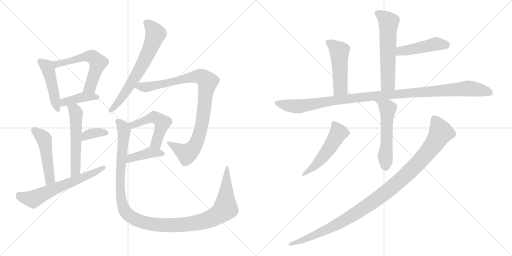
t = 0.00 s
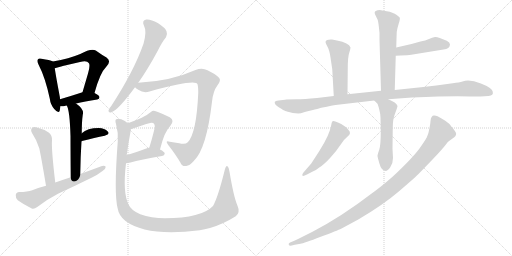
t = 2.91 s
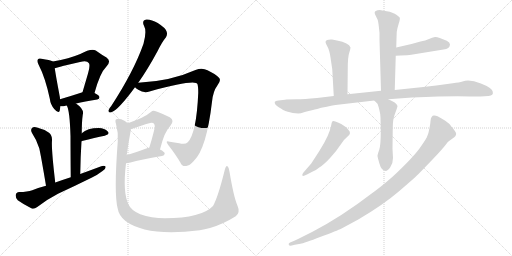
t = 5.81 s
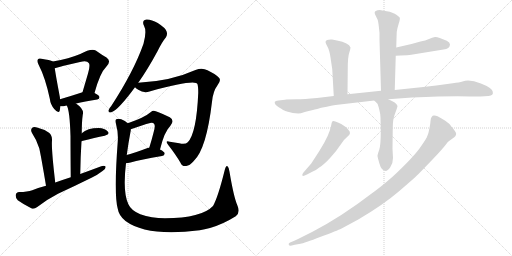
t = 8.72 s
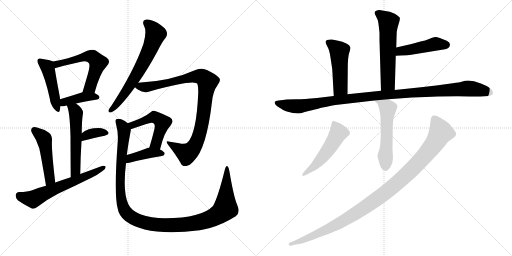
t = 11.62 s
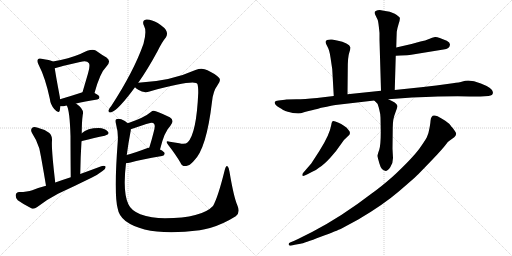
t = 14.53 s

The animated SVG that drew these frames (rendered in a browser with its animation timeline set to each time). Animation: 19 CSS @keyframes rules; one cycle of 14.53 s.

<svg version="1.1" viewBox="0 0 2048 1024" xmlns="http://www.w3.org/2000/svg">
  <g stroke="lightgray" stroke-dasharray="1,1" stroke-width="1" transform="scale(4, 4)">
    <line x1="0" y1="0" x2="256" y2="256"></line>
    <line x1="256" y1="0" x2="0" y2="256"></line>
    <line x1="128" y1="0" x2="128" y2="256"></line>
    <line x1="0" y1="128" x2="256" y2="128"></line>
    <line x1="256" y1="0" x2="512" y2="256"></line>
    <line x1="512" y1="0" x2="256" y2="256"></line>
    <line x1="384" y1="0" x2="384" y2="256"></line>
    <line x1="256" y1="128" x2="512" y2="128"></line>
  </g>
<g transform="scale(1, -1) translate(0, -850)">
   <style type="text/css">
    @keyframes keyframes0 {
      from {
       stroke: black;
       stroke-dashoffset: 467;
       stroke-width: 128;
       }
       60% {
       animation-timing-function: step-end;
       stroke: black;
       stroke-dashoffset: 0;
       stroke-width: 128;
       }
       to {
       stroke: black;
       stroke-width: 1024;
       }
       }
       #make-me-a-hanzi-animation-0 {
         animation: keyframes0 0.630046s both;
         animation-delay: 0.000000s;
         animation-timing-function: linear;
       }
    @keyframes keyframes1 {
      from {
       stroke: black;
       stroke-dashoffset: 575;
       stroke-width: 128;
       }
       65% {
       animation-timing-function: step-end;
       stroke: black;
       stroke-dashoffset: 0;
       stroke-width: 128;
       }
       to {
       stroke: black;
       stroke-width: 1024;
       }
       }
       #make-me-a-hanzi-animation-1 {
         animation: keyframes1 0.717936s both;
         animation-delay: 0.630046s;
         animation-timing-function: linear;
       }
    @keyframes keyframes2 {
      from {
       stroke: black;
       stroke-dashoffset: 405;
       stroke-width: 128;
       }
       57% {
       animation-timing-function: step-end;
       stroke: black;
       stroke-dashoffset: 0;
       stroke-width: 128;
       }
       to {
       stroke: black;
       stroke-width: 1024;
       }
       }
       #make-me-a-hanzi-animation-2 {
         animation: keyframes2 0.579590s both;
         animation-delay: 1.347982s;
         animation-timing-function: linear;
       }
    @keyframes keyframes3 {
      from {
       stroke: black;
       stroke-dashoffset: 552;
       stroke-width: 128;
       }
       64% {
       animation-timing-function: step-end;
       stroke: black;
       stroke-dashoffset: 0;
       stroke-width: 128;
       }
       to {
       stroke: black;
       stroke-width: 1024;
       }
       }
       #make-me-a-hanzi-animation-3 {
         animation: keyframes3 0.699219s both;
         animation-delay: 1.927572s;
         animation-timing-function: linear;
       }
    @keyframes keyframes4 {
      from {
       stroke: black;
       stroke-dashoffset: 355;
       stroke-width: 128;
       }
       54% {
       animation-timing-function: step-end;
       stroke: black;
       stroke-dashoffset: 0;
       stroke-width: 128;
       }
       to {
       stroke: black;
       stroke-width: 1024;
       }
       }
       #make-me-a-hanzi-animation-4 {
         animation: keyframes4 0.538900s both;
         animation-delay: 2.626791s;
         animation-timing-function: linear;
       }
    @keyframes keyframes5 {
      from {
       stroke: black;
       stroke-dashoffset: 491;
       stroke-width: 128;
       }
       62% {
       animation-timing-function: step-end;
       stroke: black;
       stroke-dashoffset: 0;
       stroke-width: 128;
       }
       to {
       stroke: black;
       stroke-width: 1024;
       }
       }
       #make-me-a-hanzi-animation-5 {
         animation: keyframes5 0.649577s both;
         animation-delay: 3.165691s;
         animation-timing-function: linear;
       }
    @keyframes keyframes6 {
      from {
       stroke: black;
       stroke-dashoffset: 626;
       stroke-width: 128;
       }
       67% {
       animation-timing-function: step-end;
       stroke: black;
       stroke-dashoffset: 0;
       stroke-width: 128;
       }
       to {
       stroke: black;
       stroke-width: 1024;
       }
       }
       #make-me-a-hanzi-animation-6 {
         animation: keyframes6 0.759440s both;
         animation-delay: 3.815268s;
         animation-timing-function: linear;
       }
    @keyframes keyframes7 {
      from {
       stroke: black;
       stroke-dashoffset: 668;
       stroke-width: 128;
       }
       68% {
       animation-timing-function: step-end;
       stroke: black;
       stroke-dashoffset: 0;
       stroke-width: 128;
       }
       to {
       stroke: black;
       stroke-width: 1024;
       }
       }
       #make-me-a-hanzi-animation-7 {
         animation: keyframes7 0.793620s both;
         animation-delay: 4.574708s;
         animation-timing-function: linear;
       }
    @keyframes keyframes8 {
      from {
       stroke: black;
       stroke-dashoffset: 932;
       stroke-width: 128;
       }
       75% {
       animation-timing-function: step-end;
       stroke: black;
       stroke-dashoffset: 0;
       stroke-width: 128;
       }
       to {
       stroke: black;
       stroke-width: 1024;
       }
       }
       #make-me-a-hanzi-animation-8 {
         animation: keyframes8 1.008464s both;
         animation-delay: 5.368328s;
         animation-timing-function: linear;
       }
    @keyframes keyframes9 {
      from {
       stroke: black;
       stroke-dashoffset: 509;
       stroke-width: 128;
       }
       62% {
       animation-timing-function: step-end;
       stroke: black;
       stroke-dashoffset: 0;
       stroke-width: 128;
       }
       to {
       stroke: black;
       stroke-width: 1024;
       }
       }
       #make-me-a-hanzi-animation-9 {
         animation: keyframes9 0.664225s both;
         animation-delay: 6.376792s;
         animation-timing-function: linear;
       }
    @keyframes keyframes10 {
      from {
       stroke: black;
       stroke-dashoffset: 407;
       stroke-width: 128;
       }
       57% {
       animation-timing-function: step-end;
       stroke: black;
       stroke-dashoffset: 0;
       stroke-width: 128;
       }
       to {
       stroke: black;
       stroke-width: 1024;
       }
       }
       #make-me-a-hanzi-animation-10 {
         animation: keyframes10 0.581217s both;
         animation-delay: 7.041017s;
         animation-timing-function: linear;
       }
    @keyframes keyframes11 {
      from {
       stroke: black;
       stroke-dashoffset: 1222;
       stroke-width: 128;
       }
       80% {
       animation-timing-function: step-end;
       stroke: black;
       stroke-dashoffset: 0;
       stroke-width: 128;
       }
       to {
       stroke: black;
       stroke-width: 1024;
       }
       }
       #make-me-a-hanzi-animation-11 {
         animation: keyframes11 1.244466s both;
         animation-delay: 7.622234s;
         animation-timing-function: linear;
       }
    @keyframes keyframes12 {
      from {
       stroke: black;
       stroke-dashoffset: 592;
       stroke-width: 128;
       }
       66% {
       animation-timing-function: step-end;
       stroke: black;
       stroke-dashoffset: 0;
       stroke-width: 128;
       }
       to {
       stroke: black;
       stroke-width: 1024;
       }
       }
       #make-me-a-hanzi-animation-12 {
         animation: keyframes12 0.731771s both;
         animation-delay: 8.866700s;
         animation-timing-function: linear;
       }
    @keyframes keyframes13 {
      from {
       stroke: black;
       stroke-dashoffset: 465;
       stroke-width: 128;
       }
       60% {
       animation-timing-function: step-end;
       stroke: black;
       stroke-dashoffset: 0;
       stroke-width: 128;
       }
       to {
       stroke: black;
       stroke-width: 1024;
       }
       }
       #make-me-a-hanzi-animation-13 {
         animation: keyframes13 0.628418s both;
         animation-delay: 9.598471s;
         animation-timing-function: linear;
       }
    @keyframes keyframes14 {
      from {
       stroke: black;
       stroke-dashoffset: 493;
       stroke-width: 128;
       }
       62% {
       animation-timing-function: step-end;
       stroke: black;
       stroke-dashoffset: 0;
       stroke-width: 128;
       }
       to {
       stroke: black;
       stroke-width: 1024;
       }
       }
       #make-me-a-hanzi-animation-14 {
         animation: keyframes14 0.651204s both;
         animation-delay: 10.226889s;
         animation-timing-function: linear;
       }
    @keyframes keyframes15 {
      from {
       stroke: black;
       stroke-dashoffset: 1114;
       stroke-width: 128;
       }
       78% {
       animation-timing-function: step-end;
       stroke: black;
       stroke-dashoffset: 0;
       stroke-width: 128;
       }
       to {
       stroke: black;
       stroke-width: 1024;
       }
       }
       #make-me-a-hanzi-animation-15 {
         animation: keyframes15 1.156576s both;
         animation-delay: 10.878093s;
         animation-timing-function: linear;
       }
    @keyframes keyframes16 {
      from {
       stroke: black;
       stroke-dashoffset: 551;
       stroke-width: 128;
       }
       64% {
       animation-timing-function: step-end;
       stroke: black;
       stroke-dashoffset: 0;
       stroke-width: 128;
       }
       to {
       stroke: black;
       stroke-width: 1024;
       }
       }
       #make-me-a-hanzi-animation-16 {
         animation: keyframes16 0.698405s both;
         animation-delay: 12.034669s;
         animation-timing-function: linear;
       }
    @keyframes keyframes17 {
      from {
       stroke: black;
       stroke-dashoffset: 516;
       stroke-width: 128;
       }
       63% {
       animation-timing-function: step-end;
       stroke: black;
       stroke-dashoffset: 0;
       stroke-width: 128;
       }
       to {
       stroke: black;
       stroke-width: 1024;
       }
       }
       #make-me-a-hanzi-animation-17 {
         animation: keyframes17 0.669922s both;
         animation-delay: 12.733074s;
         animation-timing-function: linear;
       }
    @keyframes keyframes18 {
      from {
       stroke: black;
       stroke-dashoffset: 1077;
       stroke-width: 128;
       }
       78% {
       animation-timing-function: step-end;
       stroke: black;
       stroke-dashoffset: 0;
       stroke-width: 128;
       }
       to {
       stroke: black;
       stroke-width: 1024;
       }
       }
       #make-me-a-hanzi-animation-18 {
         animation: keyframes18 1.126465s both;
         animation-delay: 13.402996s;
         animation-timing-function: linear;
       }
</style>
<path d="M 211.0 604.0 Q 201.0 610.0 166.0 615.0 Q 156.0 618.0 152.0 613.0 Q 146.0 607.0 154.0 592.0 Q 181.0 540.0 199.0 456.0 Q 202.0 431.0 217.0 414.0 Q 235.0 393.0 239.0 408.0 Q 240.0 415.0 242.0 425.0 L 240.0 453.0 Q 240.0 459.0 239.0 464.0 Q 223.0 549.0 219.0 577.0 C 215.0 602.0 215.0 602.0 211.0 604.0 Z" fill="lightgray"></path> 
<path d="M 378.0 478.0 Q 400.0 559.0 425.0 583.0 Q 447.0 605.0 426.0 620.0 Q 408.0 630.0 383.0 648.0 Q 365.0 658.0 321.0 634.0 Q 278.0 616.0 211.0 604.0 C 182.0 599.0 190.0 569.0 219.0 577.0 Q 241.0 584.0 320.0 602.0 Q 348.0 609.0 355.0 598.0 Q 362.0 591.0 352.0 556.0 Q 342.0 522.0 330.0 481.0 C 322.0 452.0 370.0 449.0 378.0 478.0 Z" fill="lightgray"></path> 
<path d="M 304.0 436.0 Q 338.0 445.0 389.0 452.0 Q 398.0 453.0 398.0 461.0 Q 398.0 468.0 378.0 478.0 C 356.0 489.0 356.0 489.0 330.0 481.0 Q 281.0 465.0 240.0 453.0 C 211.0 445.0 212.0 426.0 242.0 425.0 Q 251.0 424.0 262.0 427.0 Q 263.0 428.0 267.0 428.0 L 304.0 436.0 Z" fill="lightgray"></path> 
<path d="M 321.0 154.0 Q 322.0 224.0 326.0 285.0 L 327.0 317.0 Q 327.0 363.0 331.0 391.0 Q 338.0 413.0 304.0 436.0 C 280.0 454.0 255.0 456.0 267.0 428.0 Q 279.0 409.0 282.0 305.0 Q 282.0 247.0 283.0 141.0 C 283.0 111.0 321.0 124.0 321.0 154.0 Z" fill="lightgray"></path> 
<path d="M 326.0 285.0 Q 325.0 286.0 328.0 286.0 Q 380.0 299.0 419.0 307.0 Q 441.0 313.0 431.0 324.0 Q 419.0 337.0 395.0 338.0 Q 349.0 338.0 327.0 317.0 C 305.0 297.0 298.0 273.0 326.0 285.0 Z" fill="lightgray"></path> 
<path d="M 221.0 120.0 Q 205.0 255.0 208.0 288.0 Q 209.0 309.0 196.0 319.0 Q 174.0 334.0 148.0 340.0 Q 135.0 344.0 128.0 338.0 Q 121.0 331.0 128.0 318.0 Q 147.0 290.0 157.0 257.0 Q 164.0 227.0 184.0 107.0 C 189.0 77.0 225.0 90.0 221.0 120.0 Z" fill="lightgray"></path> 
<path d="M 184.0 107.0 Q 156.0 100.0 129.0 89.0 Q 110.0 82.0 77.0 82.0 Q 64.0 81.0 63.0 70.0 Q 62.0 57.0 71.0 49.0 Q 93.0 33.0 127.0 16.0 Q 137.0 13.0 149.0 22.0 Q 189.0 53.0 232.0 75.0 Q 299.0 106.0 366.0 139.0 Q 391.0 151.0 410.0 166.0 Q 423.0 173.0 423.0 183.0 Q 417.0 189.0 405.0 185.0 Q 365.0 170.0 321.0 154.0 L 283.0 141.0 Q 252.0 131.0 221.0 120.0 L 184.0 107.0 Z" fill="lightgray"></path> 
<path d="M 553.0 519.0 Q 590.0 571.0 630.0 645.0 Q 648.0 682.0 664.0 701.0 Q 671.0 713.0 666.0 725.0 Q 662.0 738.0 631.0 758.0 Q 603.0 774.0 585.0 772.0 Q 566.0 768.0 576.0 747.0 Q 588.0 726.0 574.0 675.0 Q 535.0 564.0 445.0 426.0 Q 436.0 416.0 434.0 409.0 Q 433.0 397.0 446.0 401.0 Q 473.0 410.0 540.0 501.0 L 553.0 519.0 Z" fill="lightgray"></path> 
<path d="M 540.0 501.0 Q 544.0 497.0 553.0 491.0 Q 575.0 476.0 598.0 484.0 Q 784.0 535.0 790.0 513.0 Q 793.0 503.0 793.0 479.0 Q 786.0 317.0 751.0 281.0 Q 741.0 271.0 717.0 277.0 Q 698.0 280.0 679.0 283.0 Q 658.0 290.0 673.0 270.0 Q 704.0 230.0 722.0 199.0 Q 728.0 183.0 745.0 186.0 Q 758.0 187.0 775.0 206.0 Q 826.0 254.0 848.0 443.0 Q 852.0 485.0 870.0 509.0 Q 885.0 528.0 877.0 538.0 Q 862.0 554.0 830.0 569.0 Q 808.0 581.0 782.0 570.0 Q 682.0 525.0 553.0 519.0 C 523.0 517.0 518.0 517.0 540.0 501.0 Z" fill="lightgray"></path> 
<path d="M 640.0 252.0 Q 658.0 325.0 681.0 346.0 Q 700.0 368.0 679.0 381.0 Q 622.0 409.0 614.0 407.0 Q 608.0 407.0 605.0 403.0 Q 577.0 379.0 511.0 357.0 C 483.0 347.0 495.0 323.0 523.0 333.0 Q 583.0 354.0 593.0 356.0 Q 611.0 362.0 616.0 355.0 Q 623.0 349.0 614.0 319.0 Q 607.0 291.0 597.0 259.0 C 588.0 230.0 633.0 223.0 640.0 252.0 Z" fill="lightgray"></path> 
<path d="M 504.0 197.0 Q 511.0 197.0 522.0 200.0 Q 561.0 212.0 648.0 226.0 Q 658.0 227.0 659.0 236.0 Q 658.0 243.0 640.0 252.0 C 619.0 263.0 619.0 263.0 597.0 259.0 Q 590.0 258.0 585.0 256.0 Q 540.0 240.0 507.0 230.0 C 478.0 221.0 474.0 195.0 504.0 197.0 Z" fill="lightgray"></path> 
<path d="M 950.0 27.0 Q 935.0 61.0 918.0 163.0 Q 917.0 179.0 910.0 185.0 Q 904.0 189.0 899.0 170.0 Q 872.0 61.0 852.0 26.0 Q 807.0 -22.0 660.0 -23.0 Q 605.0 -22.0 561.0 -7.0 Q 524.0 9.0 514.0 32.0 Q 490.0 80.0 504.0 197.0 L 507.0 230.0 Q 513.0 276.0 523.0 328.0 Q 523.0 331.0 523.0 333.0 C 525.0 348.0 525.0 348.0 511.0 357.0 Q 501.0 367.0 485.0 373.0 Q 473.0 377.0 465.0 373.0 Q 459.0 370.0 464.0 354.0 Q 474.0 318.0 471.0 284.0 Q 455.0 73.0 471.0 15.0 Q 475.0 -12.0 502.0 -34.0 Q 589.0 -98.0 799.0 -71.0 Q 818.0 -67.0 840.0 -62.0 Q 892.0 -47.0 943.0 -15.0 Q 962.0 0.0 950.0 27.0 Z" fill="lightgray"></path> 
<path d="M 1579.0 490.0 L 1583.0 627.0 L 1585.0 660.0 L 1586.0 696.0 L 1587.0 723.0 Q 1589.0 737.0 1595.0 756.0 Q 1601.0 774.0 1599.0 779.0 Q 1597.0 784.0 1579.0 795.0 Q 1561.0 805.0 1535.0 807.0 L 1519.0 810.0 Q 1509.0 810.0 1505.0 807.0 Q 1501.0 804.0 1500.0 804.0 Q 1497.0 800.0 1500.0 793.0 L 1511.0 770.0 Q 1514.0 761.0 1518.0 718.0 L 1518.0 690.0 L 1524.0 487.0 C 1525.0 457.0 1578.0 460.0 1579.0 490.0 Z" fill="lightgray"></path> 
<path d="M 1583.0 627.0 L 1602.0 628.0 Q 1633.0 629.0 1645.0 631.0 L 1774.0 652.0 Q 1799.0 655.0 1800.0 672.0 Q 1800.0 680.0 1787.0 687.0 Q 1750.0 704.0 1740.0 702.0 Q 1729.0 700.0 1716.0 694.0 Q 1702.0 688.0 1682.0 684.0 L 1646.0 674.0 L 1585.0 660.0 C 1556.0 653.0 1553.0 625.0 1583.0 627.0 Z" fill="lightgray"></path> 
<path d="M 1390.0 473.0 L 1391.0 573.0 Q 1391.0 623.0 1397.0 639.0 Q 1402.0 655.0 1402.0 660.0 Q 1396.0 679.0 1348.0 688.0 L 1328.0 692.0 Q 1317.0 693.0 1308.0 690.0 Q 1302.0 686.0 1302.0 682.0 Q 1302.0 677.0 1310.0 663.0 Q 1318.0 649.0 1322.0 620.0 L 1329.0 573.0 L 1335.0 466.0 C 1337.0 436.0 1390.0 443.0 1390.0 473.0 Z" fill="lightgray"></path> 
<path d="M 1145.0 452.0 L 1140.0 451.0 L 1114.0 448.0 Q 1101.0 448.0 1099.0 442.0 Q 1097.0 432.0 1116.5 420.0 Q 1136.0 408.0 1141.0 406.0 Q 1146.0 404.0 1171.0 398.0 L 1193.0 396.0 Q 1201.0 396.0 1219.0 402.0 Q 1285.0 418.0 1285.0 419.0 Q 1335.0 429.0 1342.0 430.0 L 1497.0 448.0 L 1553.0 453.0 L 1648.0 460.0 Q 1813.0 467.0 1879.0 464.0 L 1922.0 464.0 L 1954.0 466.0 Q 1975.0 468.0 1971.0 483.0 Q 1969.0 499.0 1923.5 516.5 Q 1878.0 534.0 1850.0 524.0 Q 1838.0 520.0 1811.0 517.0 L 1745.0 508.0 L 1684.0 501.0 L 1579.0 490.0 L 1524.0 487.0 L 1390.0 473.0 L 1335.0 466.0 L 1268.0 458.0 Q 1216.0 453.0 1186.0 453.0 L 1145.0 452.0 Z" fill="lightgray"></path> 
<path d="M 1497.0 448.0 L 1510.0 435.0 Q 1512.0 431.0 1517.0 412.0 Q 1522.0 393.0 1522.0 380.0 L 1523.0 323.0 Q 1523.0 270.0 1517.0 251.0 Q 1510.0 232.0 1510.0 227.0 Q 1510.0 222.0 1518.0 195.0 Q 1525.0 168.0 1543.0 166.0 Q 1550.0 166.0 1561.0 181.0 Q 1572.0 196.0 1572.0 218.0 L 1570.0 255.0 L 1571.0 340.0 Q 1571.0 374.0 1581.0 398.0 Q 1590.0 422.0 1590.0 426.0 Q 1586.0 440.0 1553.0 453.0 C 1525.0 465.0 1476.0 469.0 1497.0 448.0 Z" fill="lightgray"></path> 
<path d="M 1213.0 159.0 Q 1208.0 153.0 1209.5 148.0 Q 1211.0 143.0 1228.0 152.0 L 1247.0 162.0 Q 1261.0 166.0 1277.0 180.0 Q 1297.0 193.0 1322.0 220.5 Q 1347.0 248.0 1361.5 270.5 Q 1376.0 293.0 1391.5 305.0 Q 1407.0 317.0 1394.0 330.0 Q 1388.0 340.0 1377.0 346.0 Q 1365.0 356.0 1352.0 360.0 Q 1334.0 369.0 1330.0 365.0 Q 1326.0 361.0 1325.0 350.0 Q 1319.0 312.0 1278.0 247.0 L 1245.0 196.0 L 1213.0 159.0 Z" fill="lightgray"></path> 
<path d="M 1722.0 366.0 Q 1722.0 360.0 1718.0 338.0 Q 1714.0 316.0 1710.0 308.0 Q 1707.0 296.0 1678.0 256.5 Q 1649.0 217.0 1569.0 142.0 Q 1522.0 101.0 1488.0 77.0 Q 1367.0 -16.0 1250.0 -77.0 L 1204.0 -100.0 Q 1199.0 -102.0 1175.0 -114.0 L 1160.0 -120.0 Q 1153.0 -124.0 1155.0 -129.0 Q 1157.0 -134.0 1167.0 -132.0 L 1179.0 -129.0 L 1202.0 -125.0 Q 1215.0 -123.0 1283.0 -97.0 Q 1351.0 -71.0 1364.5 -64.5 Q 1378.0 -58.0 1433.0 -28.0 Q 1532.0 30.0 1595.0 84.0 Q 1658.0 138.0 1673.0 153.0 L 1731.0 213.0 Q 1772.0 257.0 1782.0 270.5 Q 1792.0 284.0 1799.0 288.0 L 1817.0 301.0 Q 1829.0 313.0 1822.0 322.5 Q 1815.0 332.0 1814.5 333.0 Q 1814.0 334.0 1812.5 336.0 Q 1811.0 338.0 1809.0 340.0 Q 1807.0 342.0 1801.0 350.5 Q 1795.0 359.0 1769.5 374.5 Q 1744.0 390.0 1736.0 388.0 Q 1724.0 388.0 1722.0 366.0 Z" fill="lightgray"></path> 
      <clipPath id="make-me-a-hanzi-clip-0">
      <path d="M 211.0 604.0 Q 201.0 610.0 166.0 615.0 Q 156.0 618.0 152.0 613.0 Q 146.0 607.0 154.0 592.0 Q 181.0 540.0 199.0 456.0 Q 202.0 431.0 217.0 414.0 Q 235.0 393.0 239.0 408.0 Q 240.0 415.0 242.0 425.0 L 240.0 453.0 Q 240.0 459.0 239.0 464.0 Q 223.0 549.0 219.0 577.0 C 215.0 602.0 215.0 602.0 211.0 604.0 Z" fill="lightgray"></path>
      </clipPath>
      <path clip-path="url(#make-me-a-hanzi-clip-0)" d="M 160.0 606.0 L 192.0 576.0 L 229.0 413.0 " fill="none" id="make-me-a-hanzi-animation-0" stroke-dasharray="339 678" stroke-linecap="round"></path>

      <clipPath id="make-me-a-hanzi-clip-1">
      <path d="M 378.0 478.0 Q 400.0 559.0 425.0 583.0 Q 447.0 605.0 426.0 620.0 Q 408.0 630.0 383.0 648.0 Q 365.0 658.0 321.0 634.0 Q 278.0 616.0 211.0 604.0 C 182.0 599.0 190.0 569.0 219.0 577.0 Q 241.0 584.0 320.0 602.0 Q 348.0 609.0 355.0 598.0 Q 362.0 591.0 352.0 556.0 Q 342.0 522.0 330.0 481.0 C 322.0 452.0 370.0 449.0 378.0 478.0 Z" fill="lightgray"></path>
      </clipPath>
      <path clip-path="url(#make-me-a-hanzi-clip-1)" d="M 221.0 585.0 L 229.0 593.0 L 338.0 624.0 L 373.0 621.0 L 392.0 599.0 L 390.0 590.0 L 360.0 502.0 L 336.0 488.0 " fill="none" id="make-me-a-hanzi-animation-1" stroke-dasharray="447 894" stroke-linecap="round"></path>

      <clipPath id="make-me-a-hanzi-clip-2">
      <path d="M 304.0 436.0 Q 338.0 445.0 389.0 452.0 Q 398.0 453.0 398.0 461.0 Q 398.0 468.0 378.0 478.0 C 356.0 489.0 356.0 489.0 330.0 481.0 Q 281.0 465.0 240.0 453.0 C 211.0 445.0 212.0 426.0 242.0 425.0 Q 251.0 424.0 262.0 427.0 Q 263.0 428.0 267.0 428.0 L 304.0 436.0 Z" fill="lightgray"></path>
      </clipPath>
      <path clip-path="url(#make-me-a-hanzi-clip-2)" d="M 247.0 432.0 L 256.0 442.0 L 327.0 461.0 L 389.0 461.0 " fill="none" id="make-me-a-hanzi-animation-2" stroke-dasharray="277 554" stroke-linecap="round"></path>

      <clipPath id="make-me-a-hanzi-clip-3">
      <path d="M 321.0 154.0 Q 322.0 224.0 326.0 285.0 L 327.0 317.0 Q 327.0 363.0 331.0 391.0 Q 338.0 413.0 304.0 436.0 C 280.0 454.0 255.0 456.0 267.0 428.0 Q 279.0 409.0 282.0 305.0 Q 282.0 247.0 283.0 141.0 C 283.0 111.0 321.0 124.0 321.0 154.0 Z" fill="lightgray"></path>
      </clipPath>
      <path clip-path="url(#make-me-a-hanzi-clip-3)" d="M 274.0 427.0 L 299.0 409.0 L 304.0 388.0 L 303.0 177.0 L 298.0 160.0 L 287.0 150.0 " fill="none" id="make-me-a-hanzi-animation-3" stroke-dasharray="424 848" stroke-linecap="round"></path>

      <clipPath id="make-me-a-hanzi-clip-4">
      <path d="M 326.0 285.0 Q 325.0 286.0 328.0 286.0 Q 380.0 299.0 419.0 307.0 Q 441.0 313.0 431.0 324.0 Q 419.0 337.0 395.0 338.0 Q 349.0 338.0 327.0 317.0 C 305.0 297.0 298.0 273.0 326.0 285.0 Z" fill="lightgray"></path>
      </clipPath>
      <path clip-path="url(#make-me-a-hanzi-clip-4)" d="M 335.0 292.0 L 345.0 308.0 L 373.0 318.0 L 423.0 317.0 " fill="none" id="make-me-a-hanzi-animation-4" stroke-dasharray="227 454" stroke-linecap="round"></path>

      <clipPath id="make-me-a-hanzi-clip-5">
      <path d="M 221.0 120.0 Q 205.0 255.0 208.0 288.0 Q 209.0 309.0 196.0 319.0 Q 174.0 334.0 148.0 340.0 Q 135.0 344.0 128.0 338.0 Q 121.0 331.0 128.0 318.0 Q 147.0 290.0 157.0 257.0 Q 164.0 227.0 184.0 107.0 C 189.0 77.0 225.0 90.0 221.0 120.0 Z" fill="lightgray"></path>
      </clipPath>
      <path clip-path="url(#make-me-a-hanzi-clip-5)" d="M 136.0 330.0 L 177.0 292.0 L 200.0 134.0 L 187.0 119.0 " fill="none" id="make-me-a-hanzi-animation-5" stroke-dasharray="363 726" stroke-linecap="round"></path>

      <clipPath id="make-me-a-hanzi-clip-6">
      <path d="M 184.0 107.0 Q 156.0 100.0 129.0 89.0 Q 110.0 82.0 77.0 82.0 Q 64.0 81.0 63.0 70.0 Q 62.0 57.0 71.0 49.0 Q 93.0 33.0 127.0 16.0 Q 137.0 13.0 149.0 22.0 Q 189.0 53.0 232.0 75.0 Q 299.0 106.0 366.0 139.0 Q 391.0 151.0 410.0 166.0 Q 423.0 173.0 423.0 183.0 Q 417.0 189.0 405.0 185.0 Q 365.0 170.0 321.0 154.0 L 283.0 141.0 Q 252.0 131.0 221.0 120.0 L 184.0 107.0 Z" fill="lightgray"></path>
      </clipPath>
      <path clip-path="url(#make-me-a-hanzi-clip-6)" d="M 76.0 69.0 L 132.0 53.0 L 417.0 180.0 " fill="none" id="make-me-a-hanzi-animation-6" stroke-dasharray="498 996" stroke-linecap="round"></path>

      <clipPath id="make-me-a-hanzi-clip-7">
      <path d="M 553.0 519.0 Q 590.0 571.0 630.0 645.0 Q 648.0 682.0 664.0 701.0 Q 671.0 713.0 666.0 725.0 Q 662.0 738.0 631.0 758.0 Q 603.0 774.0 585.0 772.0 Q 566.0 768.0 576.0 747.0 Q 588.0 726.0 574.0 675.0 Q 535.0 564.0 445.0 426.0 Q 436.0 416.0 434.0 409.0 Q 433.0 397.0 446.0 401.0 Q 473.0 410.0 540.0 501.0 L 553.0 519.0 Z" fill="lightgray"></path>
      </clipPath>
      <path clip-path="url(#make-me-a-hanzi-clip-7)" d="M 587.0 757.0 L 603.0 745.0 L 622.0 714.0 L 605.0 666.0 L 518.0 503.0 L 443.0 409.0 " fill="none" id="make-me-a-hanzi-animation-7" stroke-dasharray="540 1080" stroke-linecap="round"></path>

      <clipPath id="make-me-a-hanzi-clip-8">
      <path d="M 540.0 501.0 Q 544.0 497.0 553.0 491.0 Q 575.0 476.0 598.0 484.0 Q 784.0 535.0 790.0 513.0 Q 793.0 503.0 793.0 479.0 Q 786.0 317.0 751.0 281.0 Q 741.0 271.0 717.0 277.0 Q 698.0 280.0 679.0 283.0 Q 658.0 290.0 673.0 270.0 Q 704.0 230.0 722.0 199.0 Q 728.0 183.0 745.0 186.0 Q 758.0 187.0 775.0 206.0 Q 826.0 254.0 848.0 443.0 Q 852.0 485.0 870.0 509.0 Q 885.0 528.0 877.0 538.0 Q 862.0 554.0 830.0 569.0 Q 808.0 581.0 782.0 570.0 Q 682.0 525.0 553.0 519.0 C 523.0 517.0 518.0 517.0 540.0 501.0 Z" fill="lightgray"></path>
      </clipPath>
      <path clip-path="url(#make-me-a-hanzi-clip-8)" d="M 546.0 503.0 L 608.0 502.0 L 797.0 545.0 L 812.0 540.0 L 830.0 523.0 L 808.0 353.0 L 795.0 304.0 L 773.0 258.0 L 745.0 236.0 L 684.0 273.0 " fill="none" id="make-me-a-hanzi-animation-8" stroke-dasharray="804 1608" stroke-linecap="round"></path>

      <clipPath id="make-me-a-hanzi-clip-9">
      <path d="M 640.0 252.0 Q 658.0 325.0 681.0 346.0 Q 700.0 368.0 679.0 381.0 Q 622.0 409.0 614.0 407.0 Q 608.0 407.0 605.0 403.0 Q 577.0 379.0 511.0 357.0 C 483.0 347.0 495.0 323.0 523.0 333.0 Q 583.0 354.0 593.0 356.0 Q 611.0 362.0 616.0 355.0 Q 623.0 349.0 614.0 319.0 Q 607.0 291.0 597.0 259.0 C 588.0 230.0 633.0 223.0 640.0 252.0 Z" fill="lightgray"></path>
      </clipPath>
      <path clip-path="url(#make-me-a-hanzi-clip-9)" d="M 522.0 355.0 L 532.0 348.0 L 617.0 382.0 L 639.0 371.0 L 649.0 360.0 L 644.0 336.0 L 624.0 277.0 L 605.0 265.0 " fill="none" id="make-me-a-hanzi-animation-9" stroke-dasharray="381 762" stroke-linecap="round"></path>

      <clipPath id="make-me-a-hanzi-clip-10">
      <path d="M 504.0 197.0 Q 511.0 197.0 522.0 200.0 Q 561.0 212.0 648.0 226.0 Q 658.0 227.0 659.0 236.0 Q 658.0 243.0 640.0 252.0 C 619.0 263.0 619.0 263.0 597.0 259.0 Q 590.0 258.0 585.0 256.0 Q 540.0 240.0 507.0 230.0 C 478.0 221.0 474.0 195.0 504.0 197.0 Z" fill="lightgray"></path>
      </clipPath>
      <path clip-path="url(#make-me-a-hanzi-clip-10)" d="M 508.0 202.0 L 529.0 220.0 L 596.0 238.0 L 650.0 235.0 " fill="none" id="make-me-a-hanzi-animation-10" stroke-dasharray="279 558" stroke-linecap="round"></path>

      <clipPath id="make-me-a-hanzi-clip-11">
      <path d="M 950.0 27.0 Q 935.0 61.0 918.0 163.0 Q 917.0 179.0 910.0 185.0 Q 904.0 189.0 899.0 170.0 Q 872.0 61.0 852.0 26.0 Q 807.0 -22.0 660.0 -23.0 Q 605.0 -22.0 561.0 -7.0 Q 524.0 9.0 514.0 32.0 Q 490.0 80.0 504.0 197.0 L 507.0 230.0 Q 513.0 276.0 523.0 328.0 Q 523.0 331.0 523.0 333.0 C 525.0 348.0 525.0 348.0 511.0 357.0 Q 501.0 367.0 485.0 373.0 Q 473.0 377.0 465.0 373.0 Q 459.0 370.0 464.0 354.0 Q 474.0 318.0 471.0 284.0 Q 455.0 73.0 471.0 15.0 Q 475.0 -12.0 502.0 -34.0 Q 589.0 -98.0 799.0 -71.0 Q 818.0 -67.0 840.0 -62.0 Q 892.0 -47.0 943.0 -15.0 Q 962.0 0.0 950.0 27.0 Z" fill="lightgray"></path>
      </clipPath>
      <path clip-path="url(#make-me-a-hanzi-clip-11)" d="M 471.0 366.0 L 491.0 344.0 L 497.0 325.0 L 481.0 163.0 L 484.0 58.0 L 500.0 7.0 L 513.0 -10.0 L 549.0 -31.0 L 623.0 -49.0 L 706.0 -51.0 L 799.0 -39.0 L 859.0 -17.0 L 902.0 18.0 L 909.0 178.0 " fill="none" id="make-me-a-hanzi-animation-11" stroke-dasharray="1094 2188" stroke-linecap="round"></path>

      <clipPath id="make-me-a-hanzi-clip-12">
      <path d="M 1579.0 490.0 L 1583.0 627.0 L 1585.0 660.0 L 1586.0 696.0 L 1587.0 723.0 Q 1589.0 737.0 1595.0 756.0 Q 1601.0 774.0 1599.0 779.0 Q 1597.0 784.0 1579.0 795.0 Q 1561.0 805.0 1535.0 807.0 L 1519.0 810.0 Q 1509.0 810.0 1505.0 807.0 Q 1501.0 804.0 1500.0 804.0 Q 1497.0 800.0 1500.0 793.0 L 1511.0 770.0 Q 1514.0 761.0 1518.0 718.0 L 1518.0 690.0 L 1524.0 487.0 C 1525.0 457.0 1578.0 460.0 1579.0 490.0 Z" fill="lightgray"></path>
      </clipPath>
      <path clip-path="url(#make-me-a-hanzi-clip-12)" d="M 1507.0 799.0 L 1554.0 761.0 L 1552.0 517.0 L 1530.0 495.0 " fill="none" id="make-me-a-hanzi-animation-12" stroke-dasharray="464 928" stroke-linecap="round"></path>

      <clipPath id="make-me-a-hanzi-clip-13">
      <path d="M 1583.0 627.0 L 1602.0 628.0 Q 1633.0 629.0 1645.0 631.0 L 1774.0 652.0 Q 1799.0 655.0 1800.0 672.0 Q 1800.0 680.0 1787.0 687.0 Q 1750.0 704.0 1740.0 702.0 Q 1729.0 700.0 1716.0 694.0 Q 1702.0 688.0 1682.0 684.0 L 1646.0 674.0 L 1585.0 660.0 C 1556.0 653.0 1553.0 625.0 1583.0 627.0 Z" fill="lightgray"></path>
      </clipPath>
      <path clip-path="url(#make-me-a-hanzi-clip-13)" d="M 1587.0 632.0 L 1602.0 646.0 L 1745.0 675.0 L 1787.0 671.0 " fill="none" id="make-me-a-hanzi-animation-13" stroke-dasharray="337 674" stroke-linecap="round"></path>

      <clipPath id="make-me-a-hanzi-clip-14">
      <path d="M 1390.0 473.0 L 1391.0 573.0 Q 1391.0 623.0 1397.0 639.0 Q 1402.0 655.0 1402.0 660.0 Q 1396.0 679.0 1348.0 688.0 L 1328.0 692.0 Q 1317.0 693.0 1308.0 690.0 Q 1302.0 686.0 1302.0 682.0 Q 1302.0 677.0 1310.0 663.0 Q 1318.0 649.0 1322.0 620.0 L 1329.0 573.0 L 1335.0 466.0 C 1337.0 436.0 1390.0 443.0 1390.0 473.0 Z" fill="lightgray"></path>
      </clipPath>
      <path clip-path="url(#make-me-a-hanzi-clip-14)" d="M 1312.0 681.0 L 1358.0 645.0 L 1362.0 498.0 L 1341.0 474.0 " fill="none" id="make-me-a-hanzi-animation-14" stroke-dasharray="365 730" stroke-linecap="round"></path>

      <clipPath id="make-me-a-hanzi-clip-15">
      <path d="M 1145.0 452.0 L 1140.0 451.0 L 1114.0 448.0 Q 1101.0 448.0 1099.0 442.0 Q 1097.0 432.0 1116.5 420.0 Q 1136.0 408.0 1141.0 406.0 Q 1146.0 404.0 1171.0 398.0 L 1193.0 396.0 Q 1201.0 396.0 1219.0 402.0 Q 1285.0 418.0 1285.0 419.0 Q 1335.0 429.0 1342.0 430.0 L 1497.0 448.0 L 1553.0 453.0 L 1648.0 460.0 Q 1813.0 467.0 1879.0 464.0 L 1922.0 464.0 L 1954.0 466.0 Q 1975.0 468.0 1971.0 483.0 Q 1969.0 499.0 1923.5 516.5 Q 1878.0 534.0 1850.0 524.0 Q 1838.0 520.0 1811.0 517.0 L 1745.0 508.0 L 1684.0 501.0 L 1579.0 490.0 L 1524.0 487.0 L 1390.0 473.0 L 1335.0 466.0 L 1268.0 458.0 Q 1216.0 453.0 1186.0 453.0 L 1145.0 452.0 Z" fill="lightgray"></path>
      </clipPath>
      <path clip-path="url(#make-me-a-hanzi-clip-15)" d="M 1107.0 439.0 L 1190.0 425.0 L 1414.0 458.0 L 1863.0 496.0 L 1924.0 490.0 L 1958.0 479.0 " fill="none" id="make-me-a-hanzi-animation-15" stroke-dasharray="986 1972" stroke-linecap="round"></path>

      <clipPath id="make-me-a-hanzi-clip-16">
      <path d="M 1497.0 448.0 L 1510.0 435.0 Q 1512.0 431.0 1517.0 412.0 Q 1522.0 393.0 1522.0 380.0 L 1523.0 323.0 Q 1523.0 270.0 1517.0 251.0 Q 1510.0 232.0 1510.0 227.0 Q 1510.0 222.0 1518.0 195.0 Q 1525.0 168.0 1543.0 166.0 Q 1550.0 166.0 1561.0 181.0 Q 1572.0 196.0 1572.0 218.0 L 1570.0 255.0 L 1571.0 340.0 Q 1571.0 374.0 1581.0 398.0 Q 1590.0 422.0 1590.0 426.0 Q 1586.0 440.0 1553.0 453.0 C 1525.0 465.0 1476.0 469.0 1497.0 448.0 Z" fill="lightgray"></path>
      </clipPath>
      <path clip-path="url(#make-me-a-hanzi-clip-16)" d="M 1504.0 449.0 L 1549.0 420.0 L 1551.0 413.0 L 1542.0 179.0 " fill="none" id="make-me-a-hanzi-animation-16" stroke-dasharray="423 846" stroke-linecap="round"></path>

      <clipPath id="make-me-a-hanzi-clip-17">
      <path d="M 1213.0 159.0 Q 1208.0 153.0 1209.5 148.0 Q 1211.0 143.0 1228.0 152.0 L 1247.0 162.0 Q 1261.0 166.0 1277.0 180.0 Q 1297.0 193.0 1322.0 220.5 Q 1347.0 248.0 1361.5 270.5 Q 1376.0 293.0 1391.5 305.0 Q 1407.0 317.0 1394.0 330.0 Q 1388.0 340.0 1377.0 346.0 Q 1365.0 356.0 1352.0 360.0 Q 1334.0 369.0 1330.0 365.0 Q 1326.0 361.0 1325.0 350.0 Q 1319.0 312.0 1278.0 247.0 L 1245.0 196.0 L 1213.0 159.0 Z" fill="lightgray"></path>
      </clipPath>
      <path clip-path="url(#make-me-a-hanzi-clip-17)" d="M 1335.0 355.0 L 1354.0 319.0 L 1341.0 295.0 L 1271.0 199.0 L 1214.0 153.0 " fill="none" id="make-me-a-hanzi-animation-17" stroke-dasharray="388 776" stroke-linecap="round"></path>

      <clipPath id="make-me-a-hanzi-clip-18">
      <path d="M 1722.0 366.0 Q 1722.0 360.0 1718.0 338.0 Q 1714.0 316.0 1710.0 308.0 Q 1707.0 296.0 1678.0 256.5 Q 1649.0 217.0 1569.0 142.0 Q 1522.0 101.0 1488.0 77.0 Q 1367.0 -16.0 1250.0 -77.0 L 1204.0 -100.0 Q 1199.0 -102.0 1175.0 -114.0 L 1160.0 -120.0 Q 1153.0 -124.0 1155.0 -129.0 Q 1157.0 -134.0 1167.0 -132.0 L 1179.0 -129.0 L 1202.0 -125.0 Q 1215.0 -123.0 1283.0 -97.0 Q 1351.0 -71.0 1364.5 -64.5 Q 1378.0 -58.0 1433.0 -28.0 Q 1532.0 30.0 1595.0 84.0 Q 1658.0 138.0 1673.0 153.0 L 1731.0 213.0 Q 1772.0 257.0 1782.0 270.5 Q 1792.0 284.0 1799.0 288.0 L 1817.0 301.0 Q 1829.0 313.0 1822.0 322.5 Q 1815.0 332.0 1814.5 333.0 Q 1814.0 334.0 1812.5 336.0 Q 1811.0 338.0 1809.0 340.0 Q 1807.0 342.0 1801.0 350.5 Q 1795.0 359.0 1769.5 374.5 Q 1744.0 390.0 1736.0 388.0 Q 1724.0 388.0 1722.0 366.0 Z" fill="lightgray"></path>
      </clipPath>
      <path clip-path="url(#make-me-a-hanzi-clip-18)" d="M 1738.0 373.0 L 1762.0 325.0 L 1748.0 292.0 L 1674.0 200.0 L 1582.0 113.0 L 1482.0 35.0 L 1393.0 -23.0 L 1288.0 -78.0 L 1162.0 -127.0 " fill="none" id="make-me-a-hanzi-animation-18" stroke-dasharray="949 1898" stroke-linecap="round"></path>

</g>
</svg>
